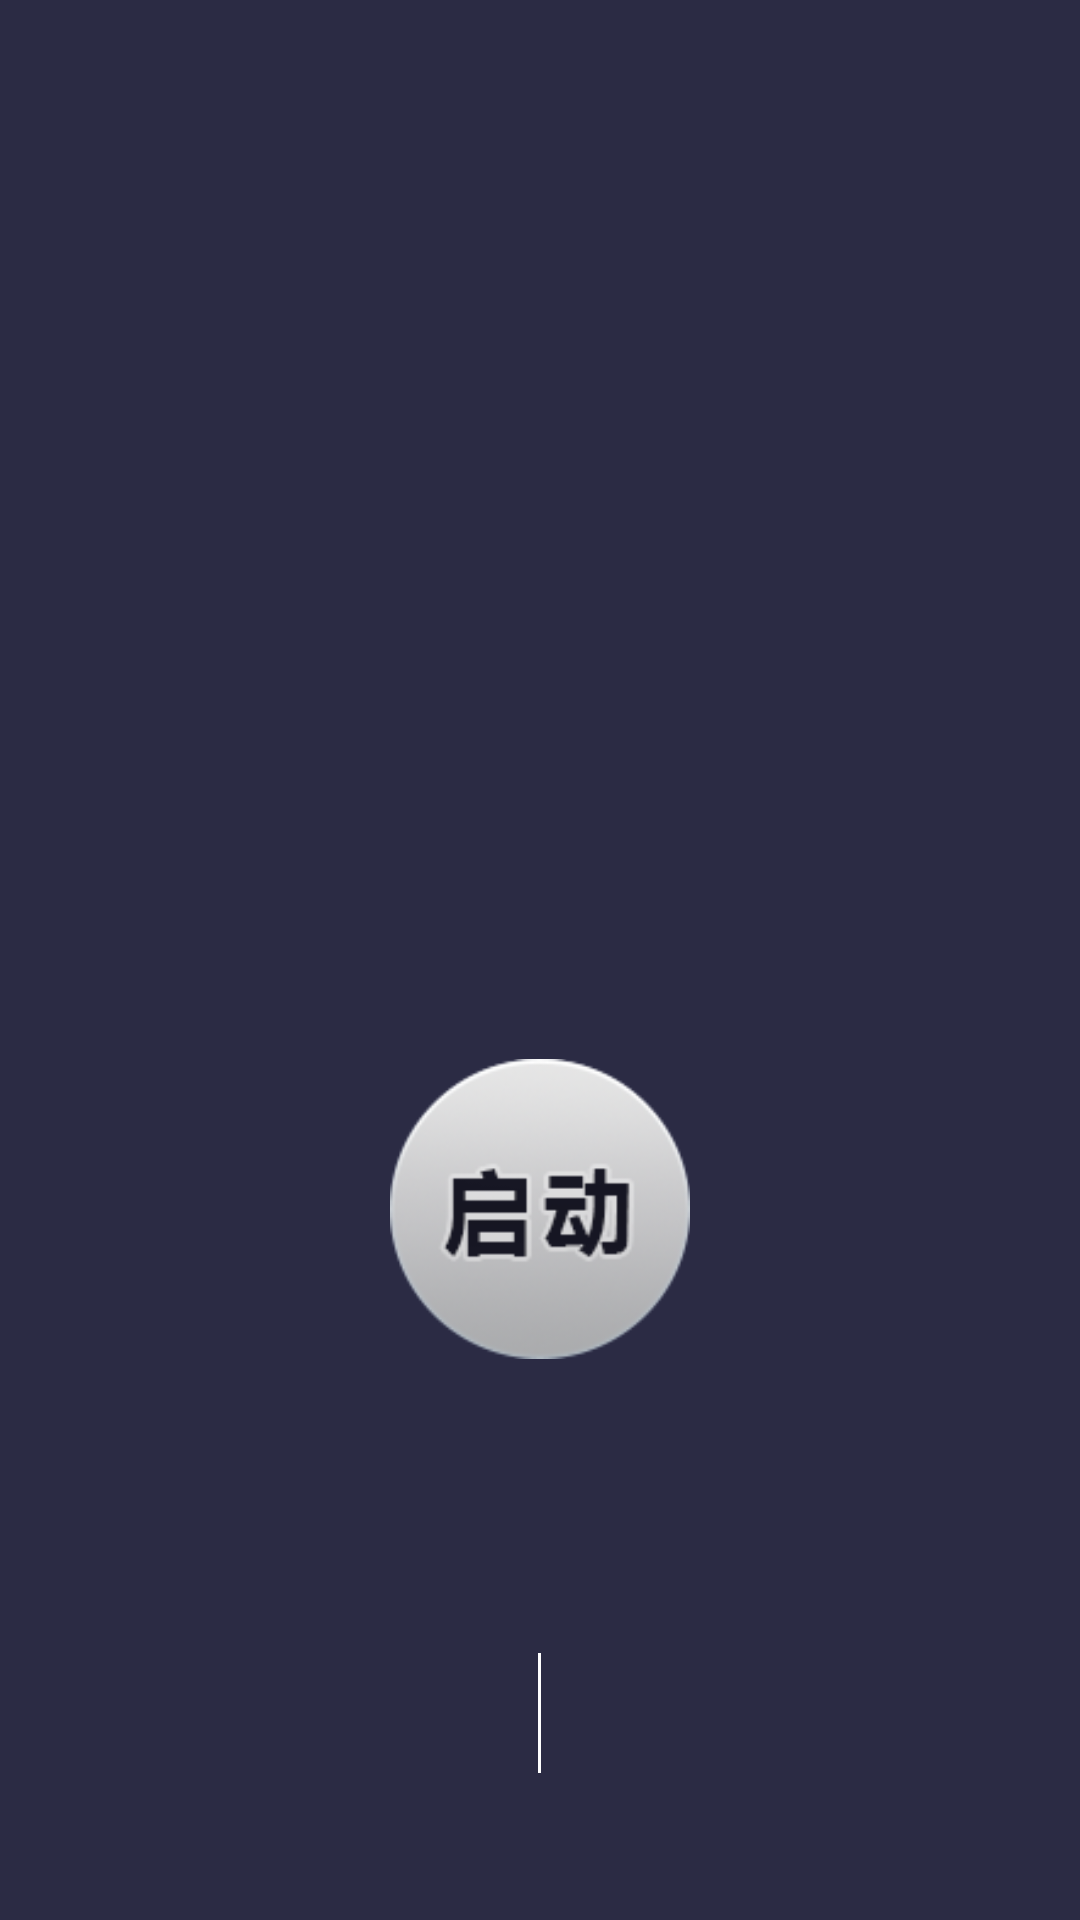

Here is an Android app screen rendered from its layout file. Give the layout XML and the strings, colors and styles it references.
<!-- AndroidManifest.xml: application theme AppTheme -->
<!-- res/layout/start_activity.xml -->
<?xml version="1.0" encoding="utf-8"?>
<LinearLayout xmlns:android="http://schemas.android.com/apk/res/android"
    android:layout_width="match_parent"
    android:layout_height="match_parent"
    android:background="@mipmap/new_start_bg"
    android:orientation="vertical">


    <LinearLayout
        android:id="@+id/start_linear"
        android:layout_width="match_parent"
        android:layout_height="150dp"
        android:layout_marginTop="40dp"
        android:layout_weight="1"
        android:orientation="vertical"
        android:padding="16dp">

        <TextView
            android:id="@+id/start_activity_tv_vis"
            android:layout_width="match_parent"
            android:layout_height="match_parent"
            android:gravity="center"
            android:text="没有录音!"
            android:textColor="#fff"
            android:visibility="gone"
            android:textSize="20sp" />

        <ListView
            android:id="@+id/start_list"
            android:layout_width="match_parent"
            android:layout_height="match_parent"
            android:scrollbars="none"
          ></ListView>


    </LinearLayout>


    <RelativeLayout
        android:layout_width="match_parent"
        android:layout_height="wrap_content"
        android:layout_marginTop="16dp"
        android:layout_weight="1">

        <Button
            android:id="@+id/start_but_go"
            android:layout_width="100dp"
            android:layout_height="100dp"
            android:layout_centerInParent="true"
            android:layout_gravity="center"
            android:background="@mipmap/new_start_up"
            android:textSize="20sp" />
    </RelativeLayout>

    <LinearLayout
        android:layout_width="match_parent"
        android:layout_height="wrap_content"
        android:layout_weight="1"
        android:orientation="horizontal">

        <TextView
            android:id="@+id/start_tv_total"
            android:layout_width="wrap_content"
            android:layout_height="wrap_content"
            android:layout_gravity="center"
            android:layout_weight="1"
            android:gravity="center"
            android:text=""
            android:textColor="#fff"
            android:textStyle="bold" />

        <ImageView
            android:layout_width="1dp"
            android:layout_height="40dp"
            android:layout_gravity="center"
            android:background="#fff" />

        <TextView
            android:id="@+id/start_tv_current"
            android:layout_width="wrap_content"
            android:layout_height="wrap_content"
            android:layout_gravity="center"
            android:layout_weight="1"
            android:gravity="center"
            android:text=""
            android:textColor="#fff"
            android:textStyle="bold" />
    </LinearLayout>

</LinearLayout>
<!-- resources referenced by this layout -->
<resources>
  <!-- mipmap new_start_bg: png bitmap (mipmap-hdpi, 26276 bytes) -->
  <!-- mipmap new_start_up: png bitmap (mipmap-hdpi, 36351 bytes) -->
  <style name="AppTheme" parent="Theme.AppCompat.Light.NoActionBar">
          
          <item name="colorPrimary">@color/colorPrimary</item>
          <item name="colorPrimaryDark">@color/colorPrimaryDark</item>
          
          <item name="colorAccent">@color/colorAccent</item>
      </style>
  <color name="colorPrimary">#000</color>
  <color name="colorPrimaryDark">#000</color>
  <color name="colorAccent">#0066ff</color>
</resources>
